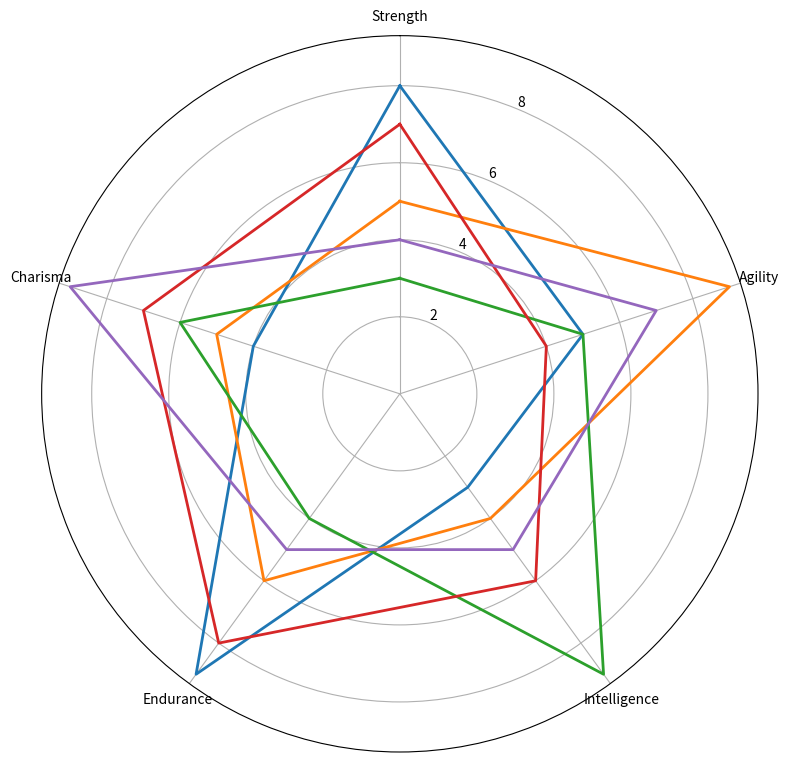

Reproduce this figure in Python.
import numpy as np
import matplotlib.pyplot as plt
from math import pi

attributes = ['Strength', 'Agility', 'Intelligence', 'Endurance', 'Charisma']
attribute_values = {
    'Warrior': [8, 5, 3, 9, 4],
    'Rogue': [5, 9, 4, 6, 5],
    'Mage': [3, 5, 9, 4, 6],
    'Paladin': [7, 4, 6, 8, 7],
    'Bard': [4, 7, 5, 5, 9]
}

num_attributes = len(attributes)
angles = np.linspace(0, 2 * pi, num_attributes, endpoint=False).tolist()
angles += angles[:1]

fig, ax = plt.subplots(figsize=(8, 8), subplot_kw=dict(polar=True))
ax.set_theta_offset(pi / 2)
ax.set_theta_direction(-1)
plt.xticks(angles[:-1], attributes, color='black', size=10)

# Remove yticks and ylim as grid and y-labels are stylistic
for char_class, values in attribute_values.items():
    values += values[:1]
    ax.plot(angles, values, linewidth=2, linestyle='solid')

plt.tight_layout()
plt.show()
